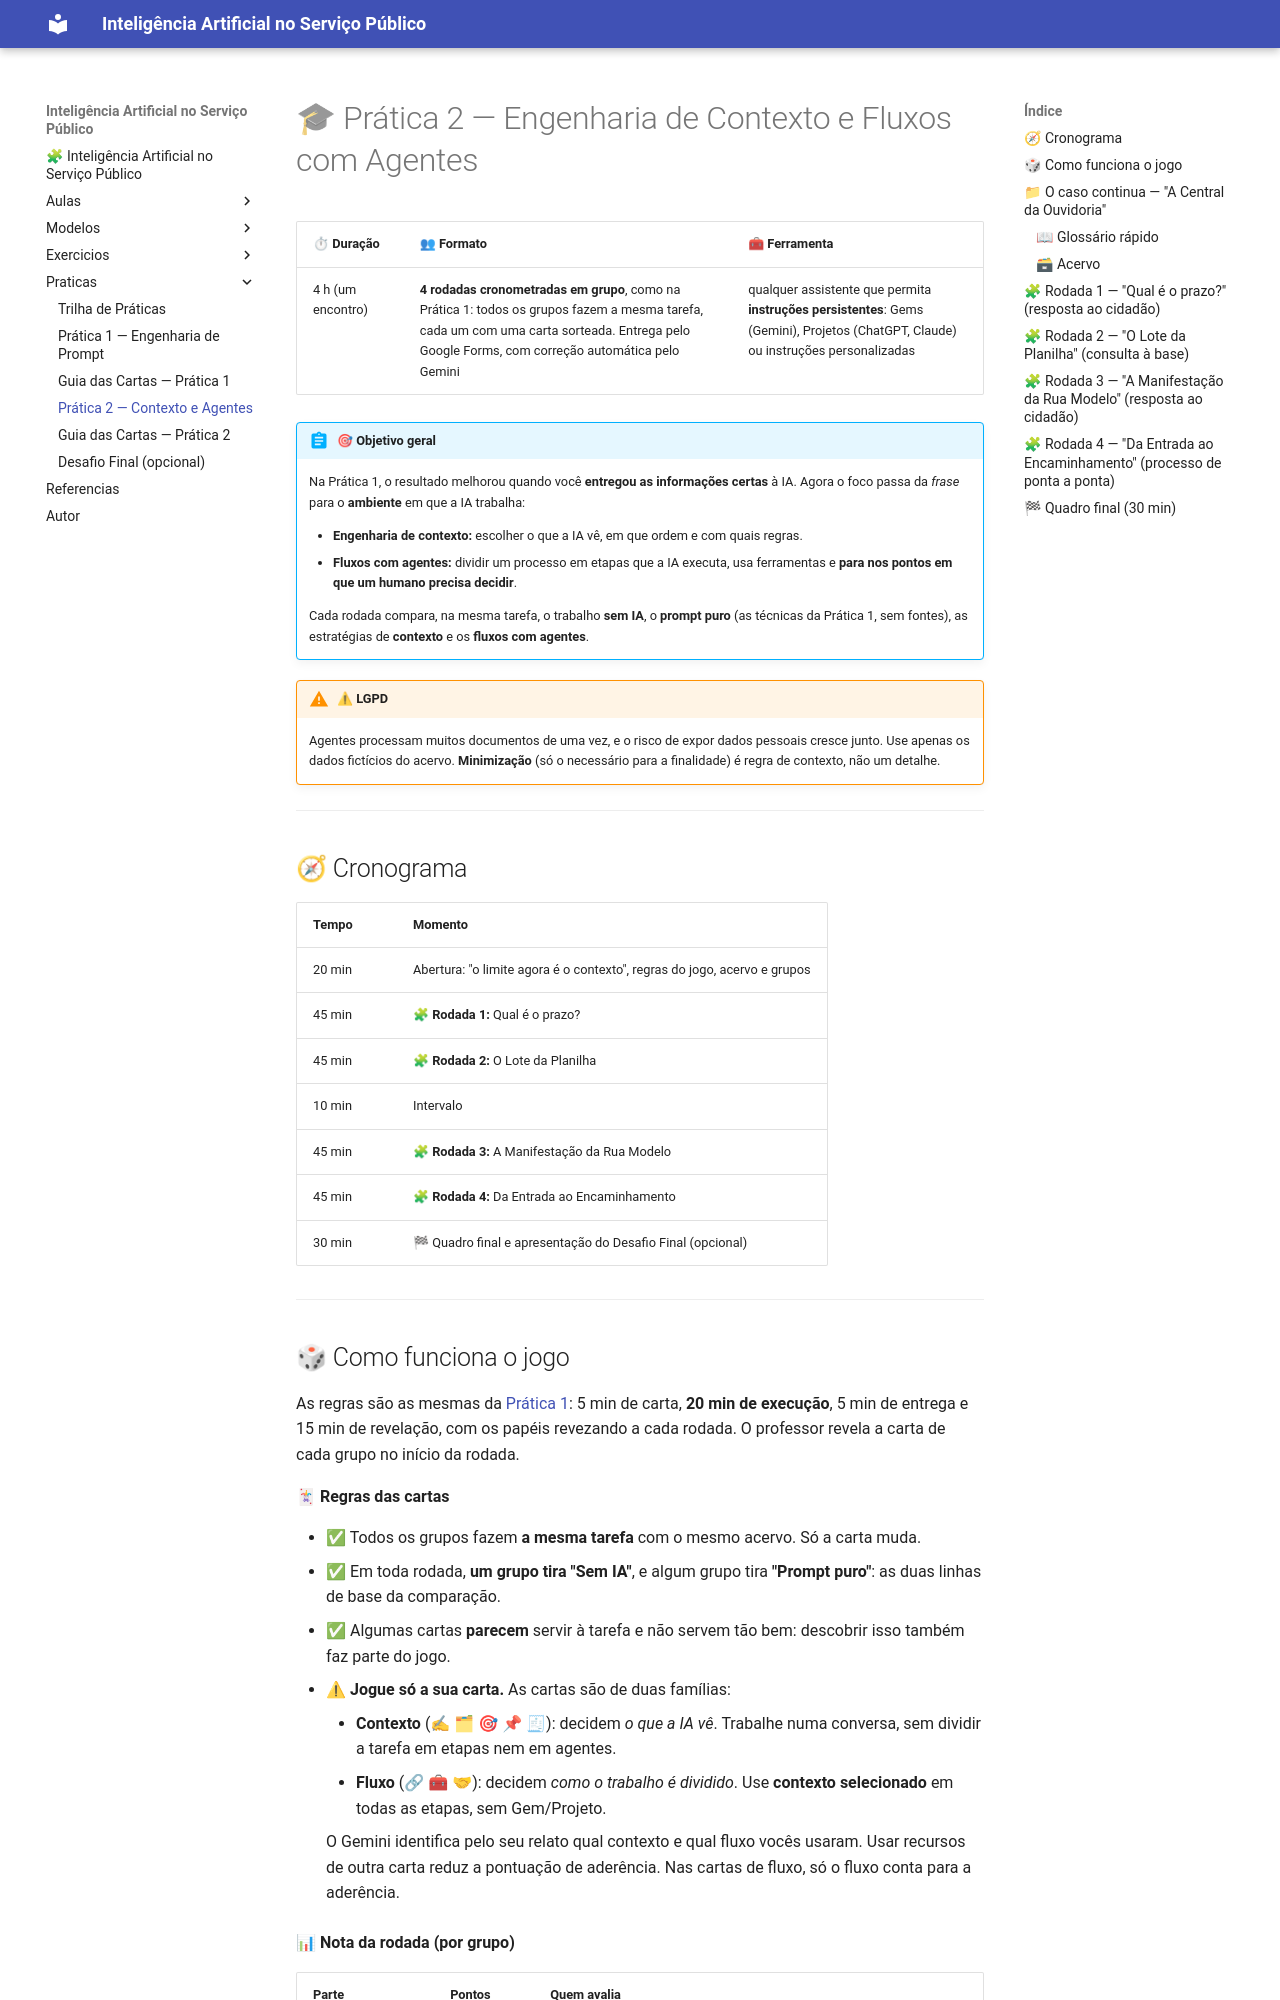

repository: amarabucotcepe/engprompt · page: praticas/pratica2_contexto_e_agentes/index.html · generator: mkdocs

# 🎓 Prática 2 — Engenharia de Contexto e Fluxos com Agentes

| ⏱ Duração | 👥 Formato | 🧰 Ferramenta |
| ---------- | ---------- | ------------- |
| 4 h (um encontro) | **4 rodadas cronometradas em grupo**, como na Prática 1: todos os grupos fazem a mesma tarefa, cada um com uma carta sorteada. Entrega pelo Google Forms, com correção automática pelo Gemini | qualquer assistente que permita **instruções persistentes**: Gems (Gemini), Projetos (ChatGPT, Claude) ou instruções personalizadas |

!!! abstract "🎯 Objetivo geral"

    Na Prática 1, o resultado melhorou quando você **entregou as informações certas** à IA. Agora o foco passa da *frase* para o **ambiente** em que a IA trabalha:

    - **Engenharia de contexto:** escolher o que a IA vê, em que ordem e com quais regras.
    - **Fluxos com agentes:** dividir um processo em etapas que a IA executa, usa ferramentas e **para nos pontos em que um humano precisa decidir**.

    Cada rodada compara, na mesma tarefa, o trabalho **sem IA**, o **prompt puro** (as técnicas da Prática 1, sem fontes), as estratégias de **contexto** e os **fluxos com agentes**.

!!! warning "⚠ LGPD"

    Agentes processam muitos documentos de uma vez, e o risco de expor dados pessoais cresce junto. Use apenas os dados fictícios do acervo. **Minimização** (só o necessário para a finalidade) é regra de contexto, não um detalhe.

---

## 🧭 Cronograma

| Tempo | Momento |
| ----- | ------- |
| 20 min | Abertura: "o limite agora é o contexto", regras do jogo, acervo e grupos |
| 45 min | 🧩 **Rodada 1:** Qual é o prazo? |
| 45 min | 🧩 **Rodada 2:** O Lote da Planilha |
| 10 min | Intervalo |
| 45 min | 🧩 **Rodada 3:** A Manifestação da Rua Modelo |
| 45 min | 🧩 **Rodada 4:** Da Entrada ao Encaminhamento |
| 30 min | 🏁 Quadro final e apresentação do Desafio Final (opcional) |

---
